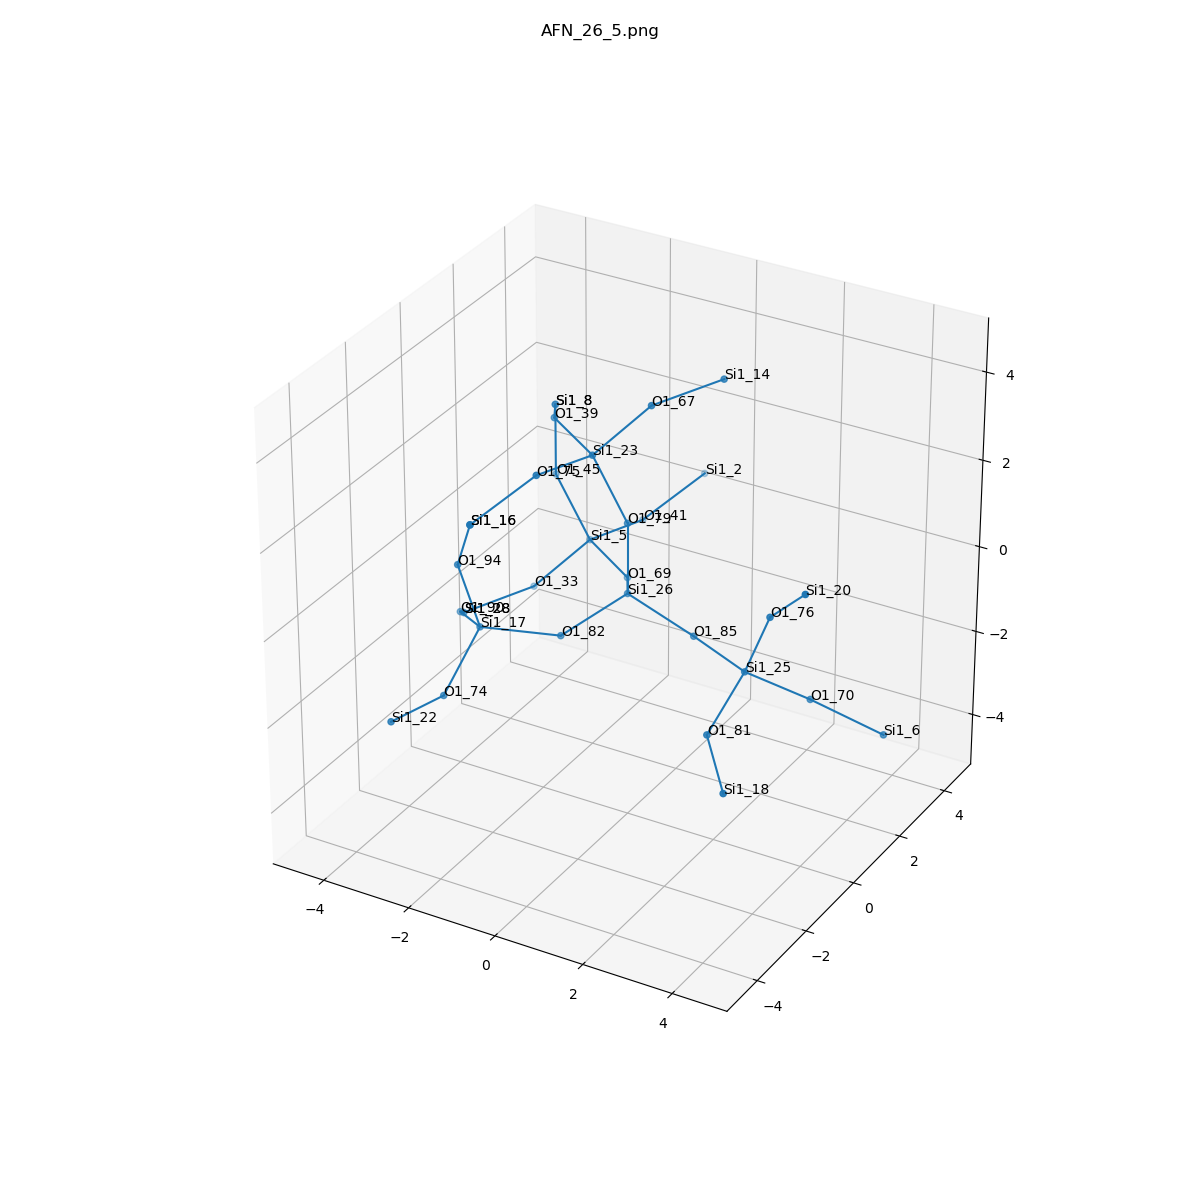

Source data for this figure (header and first rows):
, neighbor_num, isite, atom, x, y, z, front_index
0, 0, 26, Si1, 0.0, 0.0, 0.0, 
1, 1, 85, O1, 1.514, 9.328122267735891e-33, -0.5469, 0.0
2, 1, 82, O1, -0.7782, -1.3, -0.5455, 0.0
3, 1, 69, O1, -0.7666, 1.323, -0.5079, 0.0
4, 1, 79, O1, 1.1102230246251565e-16, -3.170580778399289e-33, 1.61, 0.0
5, 2, 25, Si1, 3.002, -0.6077, -0.6142, 1.0
6, 2, 17, Si1, -2.235, -1.981, -0.4235, 2.0
7, 2, 5, Si1, -2.136, 2.164, -0.4198, 3.0
8, 2, 23, Si1, -0.6815, -0.1967, 3.056, 4.0
9, 3, 70, O1, 3.954, 0.3671, -1.474, 5.0
10, 3, 76, O1, 3.61, -0.7308, 0.8711, 5.0
11, 3, 81, O1, 2.969, -2.058, -1.312, 5.0
12, 3, 90, O1, -3.35, -0.932, -0.9245, 6.0
13, 3, 94, O1, -2.489, -2.363, 1.122, 6.0
14, 3, 74, O1, -2.281, -3.305, -1.344, 6.0
15, 3, 45, O1, -2.818, 1.968, 1.026, 7.0
16, 3, 41, O1, -1.789, 3.727, -0.6098, 7.0
17, 3, 33, O1, -3.154, 1.616, -1.544, 7.0
18, 3, 75, O1, -1.029, -1.759, 3.246, 8.0
19, 3, 67, O1, 0.3362, 0.3516, 4.18, 8.0
20, 3, 39, O1, -2.051, 0.645, 3.144, 8.0
21, 4, 6, Si1, 5.462, 0.6263, -1.974, 9.0
22, 4, 20, Si1, 4.66, -1.278, 1.963, 10.0
23, 4, 18, Si1, 3.995, -3.242, -1.698, 11.0
24, 4, 28, Si1, -4.027, 0.2742, -1.751, 12.0
25, 4, 16, Si1, -1.833, -2.93, 2.481, 13.0
26, 4, 22, Si1, -2.499, -4.893, -1.18, 14.0
27, 4, 8, Si1, -2.818, 1.968, 2.636, 15.0
28, 4, 2, Si1, -0.985, 4.897, 0.1552, 16.0
29, 4, 28, Si1, -4.027, 0.2742, -1.751, 17.0
30, 4, 16, Si1, -1.833, -2.93, 2.481, 18.0
31, 4, 14, Si1, 1.209, 1.693, 4.387, 19.0
32, 4, 8, Si1, -2.818, 1.968, 2.636, 20.0
